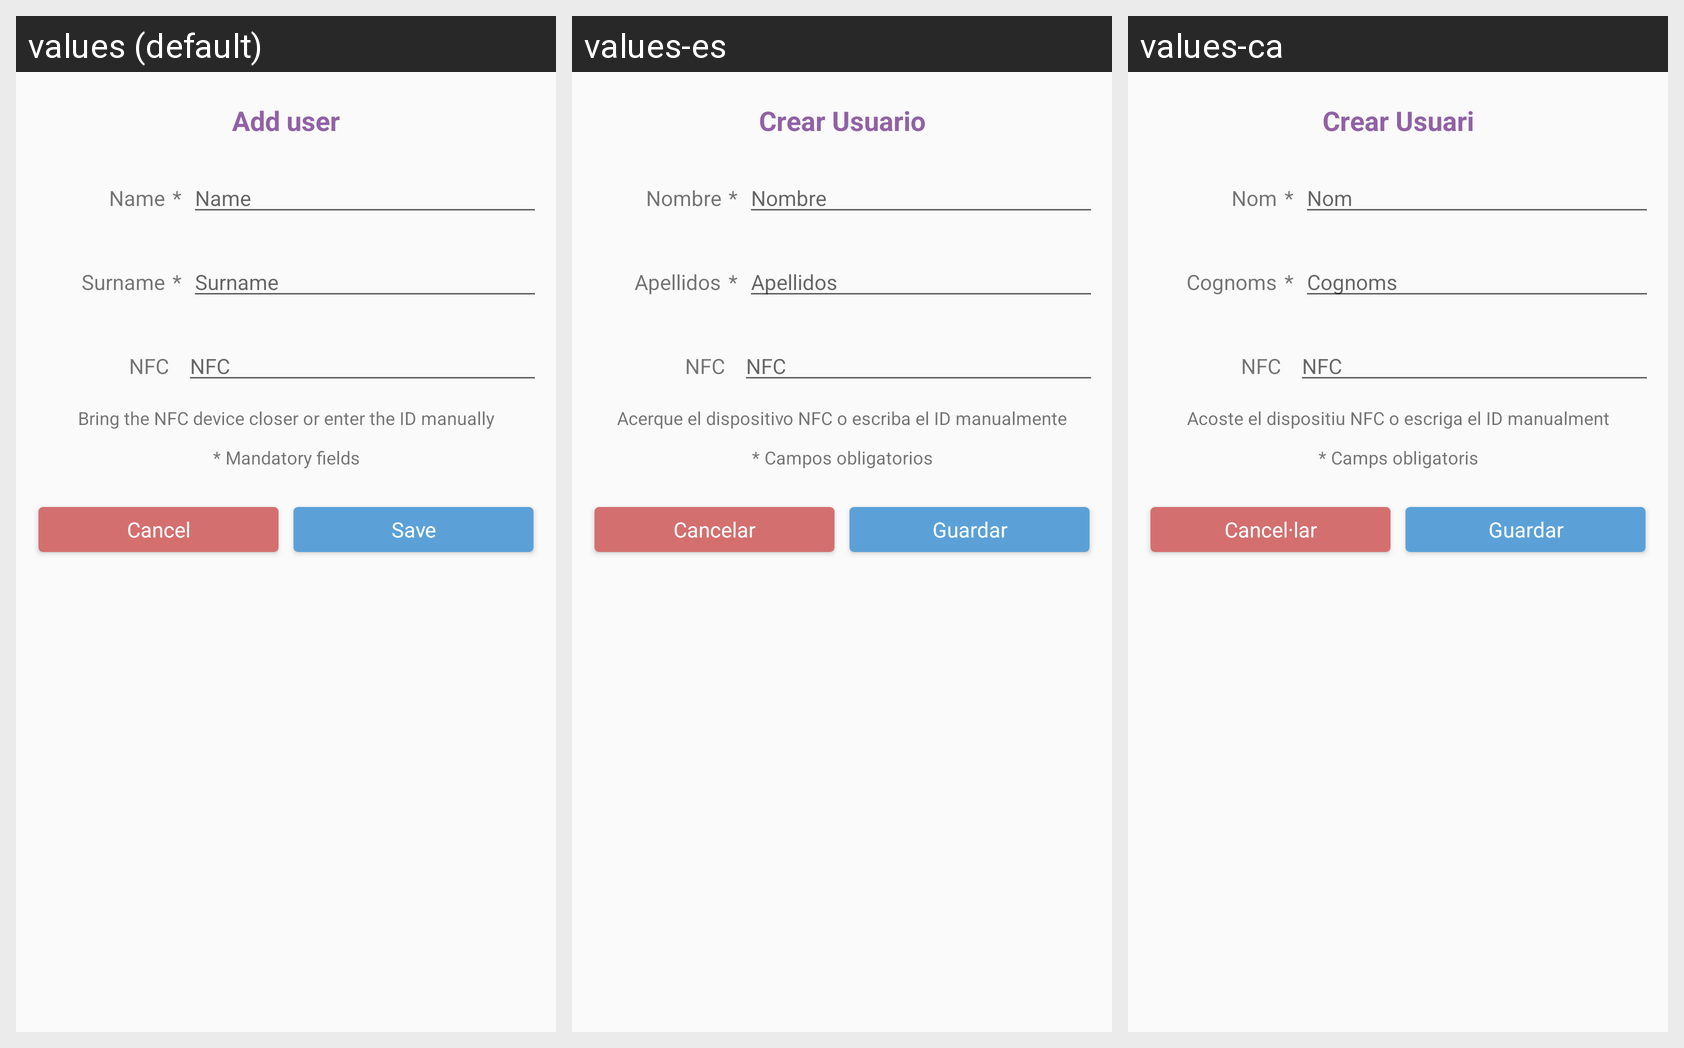

The same Android screen rendered under several of its app's locales, left to right. List the strings drawn on it with the default value and each locale's translation.
Android screen res/layout/dialog_user_form.xml rendered under 3 locales, left to right: values (default), values-es, values-ca. Device: Nexus 5 (rendered at 1080×1920; each locale shown at half size, 540×960, under a caption strip naming it); theme AppTheme.
Strings drawn on this screen, with the default value and each locale's value (text and hints the layout hard-codes, and strings that could not be matched under every locale, appear in the picture but are not listed):

add_user
  values: Add user
  values-es: Crear Usuario
  values-ca: Crear Usuari

name
  values: Name
  values-es: Nombre
  values-ca: Nom

required_fields_symbol
  values: *
  values-es: *  [not translated; the default value is used]
  values-ca: *  [not translated; the default value is used]

surname
  values: Surname
  values-es: Apellidos
  values-ca: Cognoms

nfc
  values: NFC
  values-es: NFC
  values-ca: NFC

add_user_nfc_hint
  values: Bring the NFC device closer or enter the ID manually
  values-es: Acerque el dispositivo NFC o escriba el ID manualmente
  values-ca: Acoste el dispositiu NFC o escriga el ID manualment

required_fields_warning
  values: * Mandatory fields
  values-es: * Campos obligatorios
  values-ca: * Camps obligatoris

cancel
  values: Cancel
  values-es: Cancelar
  values-ca: Cancel·lar

save
  values: Save
  values-es: Guardar
  values-ca: Guardar
